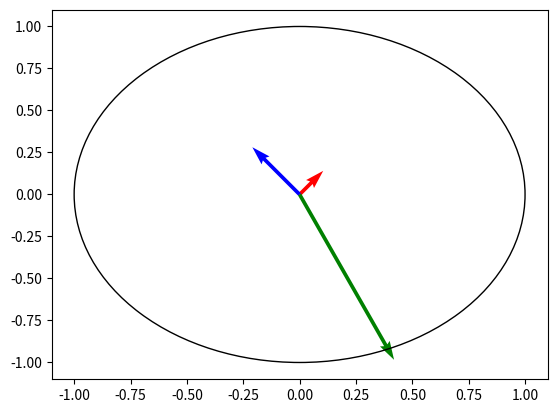

This figure's Python source:
import numpy as np
import matplotlib.pyplot as plt

fig, ax = plt.subplots()

circle1 = plt.Circle((0, 0), 1
                     , fill=False)

V = np.array([[1,1], [-2,2], [4,-7]])
origin = np.array([[0, 0, 0],[0, 0, 0]])

plt.quiver(*origin, V[:,0], V[:,1], color=['r','b','g'], scale=21 )

ax.add_patch(circle1)

plt.show()